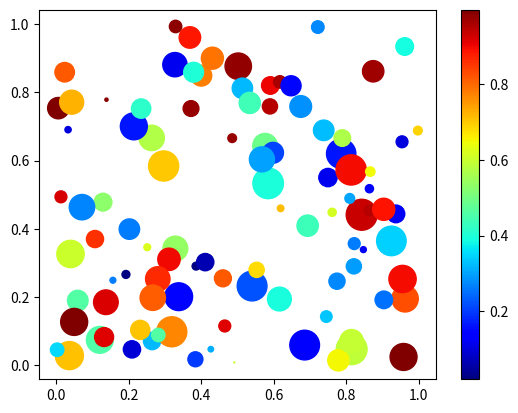

Recreate this plot in Python.
import numpy as np
import matplotlib.pyplot as plt

# Replace '1234' in the bracket with your numeric ID
np.random.seed(1206228)

n = 100
x = np.random.random(n)
y = np.random.random(n)
c = np.random.random(n)  # color of points
s = 500 * np.random.random(n)  # size of points

fig, ax = plt.subplots()
im = ax.scatter(x, y, c=c, s=s, cmap=plt.cm.jet)

# Add a colorbar
fig.colorbar(im, ax=ax)

# save the figure
plt.savefig('plot_rnd.png')
plt.show()